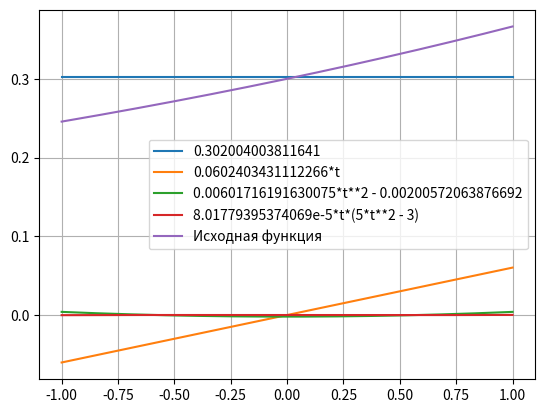
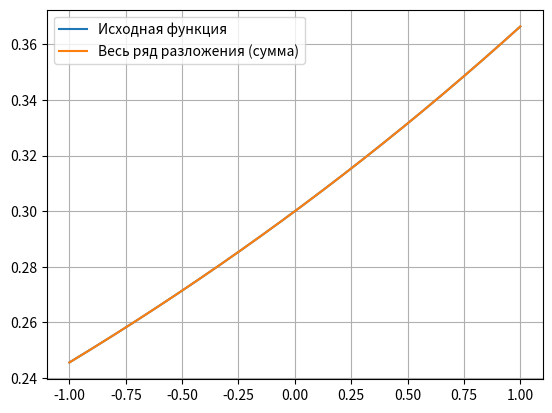
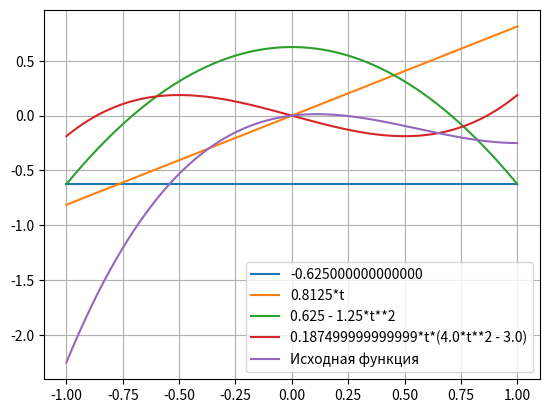
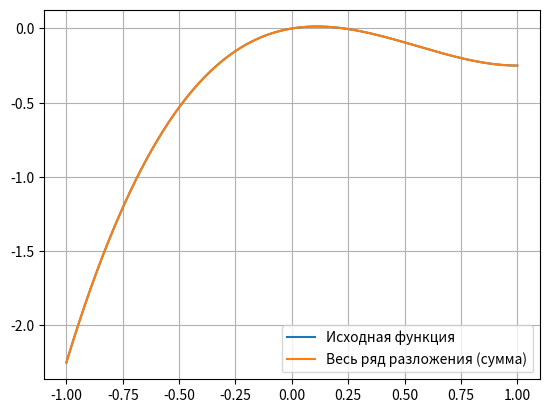
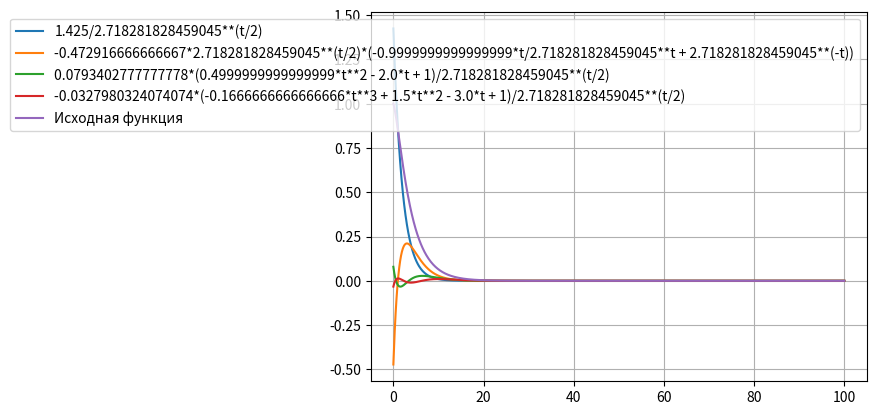
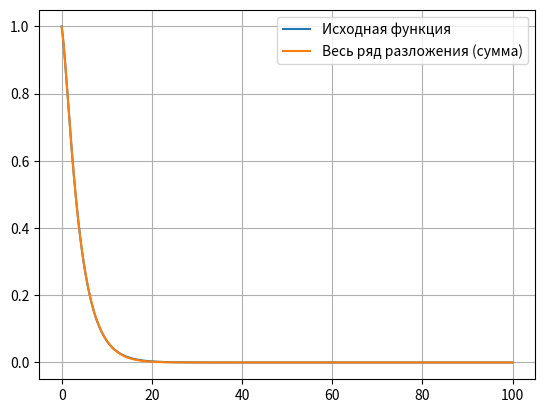

Source code (Python) for these figures, in order:
import sympy as sp                           # Для работы с символьными вычислениями
import numpy as np                           # Для генерации списка X для функций
import matplotlib.pyplot as plt              # Для отображения графиков
from math import factorial, e, pi            # Факториал, числа e и pi
from sympy.abc import t, theta               # Для использования в символьных вычислениях (буквы t и theta)
from sympy import oo                         # Для вычисления несобственных интегралов


# Функции вычисляющие полиномы Лежандра, Чебышева и Лагерра
def legandr_poly(n: int):
    """Данная функция вычисляет полином Лежандра (I рода)
     Входные параметры: n - степень полинома
     Выходные параметры: полином Лежандра (в символьном виде) для
    заданного n"""
    # Данный полином можно представить в виде произведения (-2) ^ n * n! / (2 * n)!, (1 - t ^ 2) ^ 1 / 2,
    # и производной порядка n от(sqrt(1-t ^ 2)) ^ 2 * n - 1
    pn_first_mult = 1 / (2 ** n * factorial(n))
    pn_second_mult = sp.diff(f"(t^2-1)^{n}", t, n)
    return pn_first_mult * pn_second_mult


def chebyshev_poly(n: int):
    """Данная функция вычисляет полином Чебышева (I рода)
     Входные параметры: n - степень полинома
     Выходные параметры: полином Чебышева (в символьном виде) для
    заданного n"""

    # Данный полином можно представить в виде произведения (-2) ^ n * n! / (2 * n)!, (1 - t ^ 2) ^ 1 / 2,
    # и производной порядка n от (sqrt(1 - t ^ 2)) ^ 2 * n - 1
    # Вычислим все множители
    tn_first_mult = (-2) ** n * factorial(n) / factorial(2 * n)
    tn_second_mult = sp.sympify("sqrt(1-t**2)")
    tn_third_mult = sp.diff(f"sqrt(1-t**2)**(2*{n}-1)", t, n)   # Производная порядка n по t
    return sp.simplify(tn_first_mult * tn_second_mult * tn_third_mult)     # Упростить (simplify) возвращаемый результат


def lagger_poly(n: int):
    """Данная функция вычисляет полином Лагерра
     Входные параметры: n - степень полинома
     Выходные параметры: полином Лагерра (в символьном виде) для
    заданного n"""

    # Данный полином можно представить в виде произведения e^t/n!, и производной порядка n от t^n * e^-t
    # Вычислим все множители

    ln_first_mult = sp.sympify(f"{e}**(t)/{factorial(n)}")
    ln_second_mult = sp.diff(sp.sympify(f"t**({n})*{e}**(-t)"), t, n)
    return ln_first_mult * ln_second_mult

# Функция для Лежандра
def legandr(xi, func: sp.core.mul.Mul):
    """ Данная функция раскладывает сигнал по 4 ненулевым членам ряда
    используя полиномы Лежандра.
     Функция отображает каждый элемент ряда на графике.
     Входные параметры: xi - список X, func - функция (в символьном
    виде)
     Выходные параметры: список Y"""

    n = 4                               # Количество необходимых ненулевых членов ряда
    ft = 0                              # Ряд
    i = 0                               # Итератор
    eps = pow(10, -7)                   # Используется для сравнения с нулём
    while i < n:
        legandr_polynome = legandr_poly(i)                  # Нахождение полинома Лежандра
        cn = ((2 * i + 1) / 2) * sp.N(sp.integrate(func * legandr_polynome, (t, -1, 1)))  # Вычисление Cn
        if abs(cn) < eps:                                   # Проверка на ноль
            n += 1                                          # Если ноль, то необходимо вычислить ещё один член ряда
        yp = sp.sympify(cn * legandr_polynome)              # Приведение выражения в понятный для sympy вид
        yp_lambda = sp.lambdify(t, yp, "numpy")     # Конвертирование в лямбда-функцию
                                                            # (что позволяет очень быстро подставлять значения)

        y = yp_lambda(xi)                                   # Подстановка Xi
        # Если член ряда не содержит переменных, то значение будет одно (скаляр).
        # Тогда необходимо продлить его на весь промежуток.
        if np.isscalar(y):
            y = np.full_like(xi, y)
        plt.plot(xi, y, label=f"{yp}")                # Добавление элемента разложения на график
        ft += yp                                            # Прибавление элемента к ряду
        i += 1                                              # Увеличение итератора
    ft_lambda = sp.lambdify(t, ft, "numpy")
    y_ft = ft_lambda(xi)
    return y_ft


# Функция для Чебышева
def chebyshev(xi, func: sp.core.mul.Mul):
    """ Данная функция раскладывает сигнал по 4 ненулевым членам ряда
    используя полиномы Чебышева.
     Функция отображает каждый элемент ряда на графике.
     Входные параметры: xi - список X, func - функция (в символьном
    виде)
     Выходные параметры: список Y"""

    # Посчитаем элемент c0
    c0 = 1 / pi
    c0 *= sp.N(sp.integrate(func / sp.sympify("sqrt(1-t**2)"), (t, -1, 1)))
    n = 4                           # Количество необходимых ненулевых членов ряда
    ft = c0                         # Ряд
    i = 1                           # Итератор
    eps = pow(10, -7)

    # Аналогично как в функции с полиномами Лежандра
    yp = sp.sympify(ft)
    yp_lambda = sp.lambdify(t, yp)
    y = yp_lambda(xi)
    y = np.full_like(xi, y)
    plt.plot(xi, y, label=f"{ft}")  # Добавление C0 на график
    # Так как функция в варианте является полиномом третьей степени, она раскладывается только на 3 ненулевых члена.

    while i < n:
        chebyshev_polynome = chebyshev_poly(i)          # Нахождение полинома Чебышева

        cn = 2 / pi * sp.N(sp.integrate(func * chebyshev_polynome / sp.sympify("sqrt(1-t**2)"), (t, -1, 1)))  # Нахождение Cn
        if abs(cn) < eps:
            continue

        # Аналогичные операции, как и в предыдущем разложении.
        yp = sp.sympify(cn * chebyshev_polynome)
        yp_lambda = sp.lambdify(t, yp, "numpy")
        y = yp_lambda(xi)
        plt.plot(xi, y, label=f"{yp}")          # Добавление элемента ряда на график
        ft += yp
        i += 1
    ft_lambda = sp.lambdify(t, ft, "numpy")
    y_ft = ft_lambda(xi)
    return y_ft

# Функция для Лаггера
def lagger(xi, func):
    """ Данная функция раскладывает сигнал по 4 ненулевым членам ряда
    используя полиномы Лагерра.
     Функция отображает каждый элемент ряда на графике.
     Входные параметры: xi - список X, func - функция (в символьном
    виде)
     Выходные параметры: список Y"""

    n = 4                   # Количество требуемых ненулевых членов
    ft = 0                  # Ряд
    i = 0                   # Итератор
    eps = pow(10, -7)

    def lagger_f(poly):
        """Данная вложенная функция является реализацией функций
        Лаггера
         Входные параметры: poly - полином
         Выходные параметры: e^(-t/2) умноженное на poly"""
        return sp.sympify(f"{e}**(-t/2)") * poly

    while i < n:
        lagger_polynome = lagger_poly(i)    # Нахождение полинома
        cn = sp.N(sp.integrate(func * lagger_f(lagger_polynome), (t, 0, oo)))    # Нахождение Cn

        if abs(cn) < eps:
            break

        # Аналогичные операции как и в других разложениях
        yp = sp.sympify(cn * lagger_f(lagger_polynome))
        yp_lambda = sp.lambdify(t, yp, "numpy")
        y = yp_lambda(xi)

        plt.plot(xi, y, label=f"{yp}")              # Добавление элемента на график
        ft += yp
        i += 1
    ft_lambda = sp.lambdify(t, ft, "numpy")
    y_ft = ft_lambda(xi)
    return y_ft


# Запишем входные данные Функции (вариант 1)
legandr_func = sp.sympify(f"0.5*{e}**(0.2*t)-0.2*{e}**(0.2*t)")
chebyshev_func = sp.sympify("3/4*t**3-5/4*t**2+1/4*t")
lagger_func = sp.sympify(f"-0.3*{e}**(-t)+{e}**(-0.3*t)+0.3*{e}**(-0.3 * t)")

# Списки X
x = np.linspace(-1, 1, 1000)                     # Для Чебышёва и Лежандра
x2 = np.linspace(0.001, 100, 1000)          # Для Лаггера

# Разложение в ряд Фурье (Лежандр)
series_l = legandr(x, legandr_func)                         # Находим список Y для разложения
legandr_func_y = [legandr_func.subs(t, i) for i in x]       # Найдем список Y для оригинальной функции

# Вывод функции, разложения, разложения суммарно.
print("Ряд Фурье(Лежандр, отдельные члены разложения)")
plt.plot(x, legandr_func_y, label="Исходная функция")
plt.legend()
plt.grid()
plt.show()

print("Ряд Фурье(Лежандр, сумма)")
plt.plot(x, legandr_func_y, label="Исходная функция")
plt.plot(x, series_l, label="Весь ряд разложения (сумма)")
plt.legend()
plt.grid()
plt.show()

# Аналогично для других функций

# Разложение в ряд Фурье (Чебышёв)
series_c = chebyshev(x, chebyshev_func)
chebyshev_func_y = [chebyshev_func.subs(t, i) for i in x]
print("Ряд Фурье(Чебышев, отдельные члены разложения)")
plt.plot(x, chebyshev_func_y, label="Исходная функция")
plt.legend()
plt.grid()
plt.show()

print("Ряд Фурье(Чебышев, сумма)")
plt.plot(x, chebyshev_func_y, label="Исходная функция")
plt.plot(x, series_c, label="Весь ряд разложения (сумма)")
plt.legend()
plt.grid()
plt.show()

# Разложение в ряд Фурье (Лаггер)
series_l = lagger(x2, lagger_func)
lagger_func_y = [lagger_func.subs(t, i) for i in x2]
print("Ряд Фурье(Лагерр, отдельные члены разложения)")
plt.plot(x2, lagger_func_y, label="Исходная функция")
plt.legend()
plt.grid()
plt.show()

print("Ряд Фурье(Лаггер, сумма)")
plt.plot(x2, lagger_func_y, label="Исходная функция")
plt.plot(x2, series_l, label="Весь ряд разложения (сумма)")
plt.legend()
plt.grid()
plt.show()
